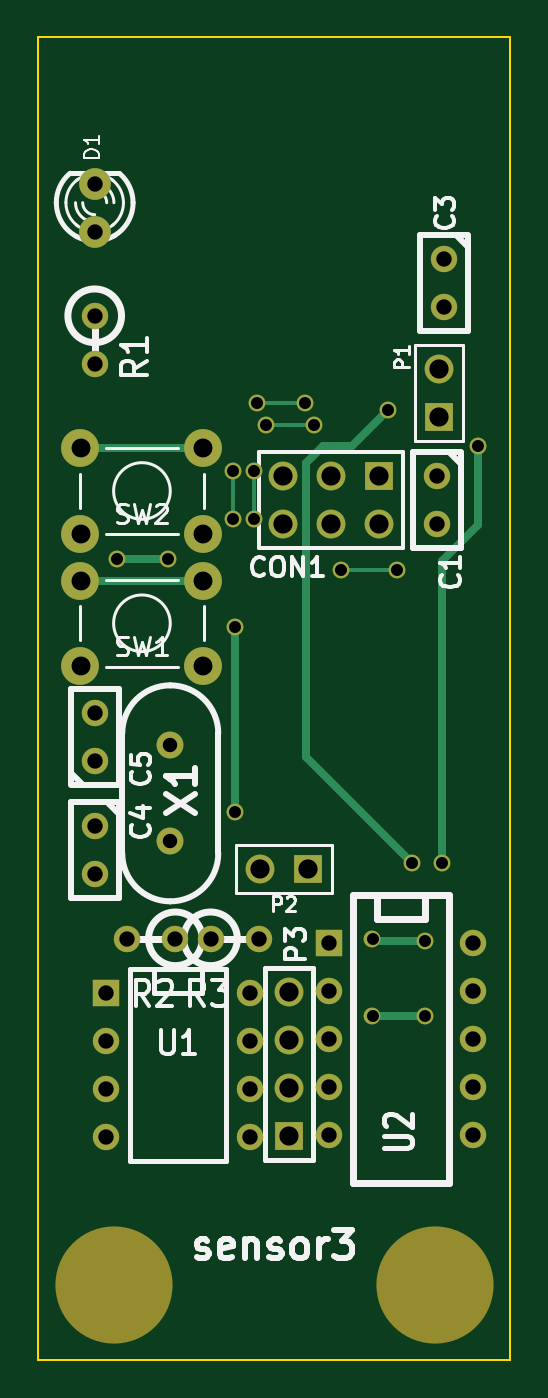
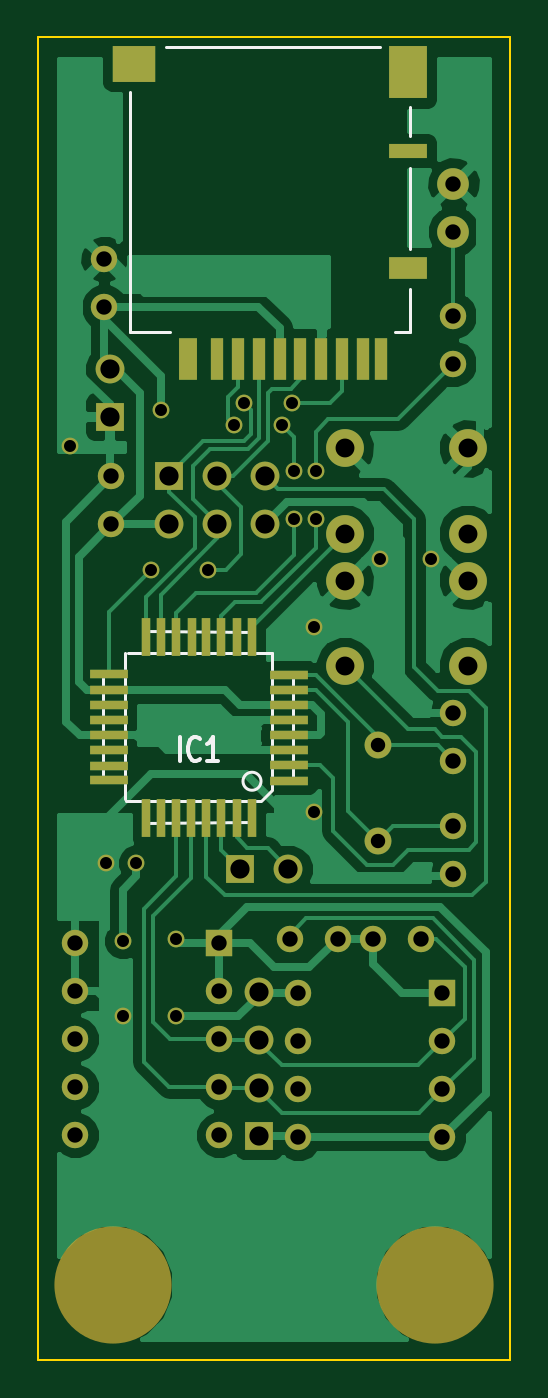
Circuit board: 8 layer files. Board 25.0 x 70.0 mm.
- bottom_copper: sensor3-B_Cu.gbl (35209 bytes)
- bottom_mask: sensor3-B_Mask.gbs (3189 bytes)
- bottom_silk: sensor3-B_SilkS.gbo (4627 bytes)
- outline: sensor3-Edge_Cuts.gbr (425 bytes)
- top_copper: sensor3-F_Cu.gtl (2745 bytes)
- top_mask: sensor3-F_Mask.gts (2032 bytes)
- top_silk: sensor3-F_SilkS.gto (15620 bytes)
- drill: sensor3.drl (1299 bytes)

=== bottom_copper: sensor3-B_Cu.gbl (35209 bytes, source omitted) ===
=== bottom_mask: sensor3-B_Mask.gbs ===
G04 (created by PCBNEW (2013-jul-07)-stable) date 2015年01月19日 01時15分13秒*
%MOIN*%
G04 Gerber Fmt 3.4, Leading zero omitted, Abs format*
%FSLAX34Y34*%
G01*
G70*
G90*
G04 APERTURE LIST*
%ADD10C,0.00590551*%
%ADD11R,0.0787X0.0177*%
%ADD12R,0.0177X0.0787*%
%ADD13R,0.06X0.06*%
%ADD14C,0.06*%
%ADD15C,0.066*%
%ADD16C,0.056*%
%ADD17R,0.0393701X0.0866142*%
%ADD18R,0.0275591X0.0866142*%
%ADD19R,0.0255906X0.0866142*%
%ADD20R,0.0787402X0.0472441*%
%ADD21R,0.0787402X0.0314961*%
%ADD22R,0.0787402X0.110236*%
%ADD23R,0.0905512X0.0748031*%
%ADD24R,0.055X0.055*%
%ADD25C,0.055*%
%ADD26C,0.0787402*%
%ADD27C,0.244094*%
%ADD28C,0.035*%
G04 APERTURE END LIST*
G54D10*
G54D11*
X28222Y-29812D03*
X28222Y-30127D03*
X28222Y-30442D03*
X28222Y-30757D03*
X28222Y-31072D03*
X28222Y-31387D03*
X28222Y-31702D03*
X28222Y-32017D03*
X31988Y-32015D03*
X31988Y-29805D03*
X31988Y-30125D03*
X31988Y-30445D03*
X31988Y-30755D03*
X31988Y-31075D03*
X31988Y-31385D03*
X31988Y-31705D03*
G54D12*
X29006Y-32805D03*
X29320Y-32805D03*
X29636Y-32805D03*
X29950Y-32805D03*
X30266Y-32805D03*
X30580Y-32805D03*
X30896Y-32805D03*
X31210Y-32805D03*
X29008Y-29025D03*
X29318Y-29025D03*
X29638Y-29025D03*
X29948Y-29025D03*
X30258Y-29025D03*
X30578Y-29025D03*
X30898Y-29025D03*
X31218Y-29025D03*
G54D13*
X30724Y-25681D03*
G54D14*
X30724Y-26681D03*
X29724Y-25681D03*
X29724Y-26681D03*
X28724Y-25681D03*
X28724Y-26681D03*
G54D13*
X31968Y-24437D03*
G54D14*
X31968Y-23437D03*
G54D15*
X24803Y-20578D03*
X24803Y-19578D03*
G54D16*
X26377Y-31283D03*
X26377Y-33283D03*
G54D17*
X30334Y-23228D03*
G54D18*
X29724Y-23228D03*
X29291Y-23228D03*
X28858Y-23228D03*
X28425Y-23228D03*
X27992Y-23228D03*
X27559Y-23228D03*
X27125Y-23228D03*
G54D19*
X26692Y-23228D03*
X26318Y-23228D03*
G54D20*
X25748Y-21338D03*
G54D21*
X25748Y-18897D03*
G54D22*
X25748Y-17263D03*
G54D23*
X31456Y-17086D03*
G54D24*
X25035Y-36452D03*
G54D25*
X25035Y-37452D03*
X25035Y-38452D03*
X25035Y-39452D03*
X28035Y-39452D03*
X28035Y-38452D03*
X28035Y-37452D03*
X28035Y-36452D03*
G54D24*
X29681Y-35401D03*
G54D25*
X29681Y-36401D03*
X29681Y-37401D03*
X29681Y-38401D03*
X29681Y-39401D03*
X32681Y-39401D03*
X32681Y-38401D03*
X32681Y-37401D03*
X32681Y-36401D03*
X32681Y-35401D03*
X24803Y-32964D03*
X24803Y-33964D03*
X24803Y-31602D03*
X24803Y-30602D03*
X31929Y-25681D03*
X31929Y-26681D03*
X32086Y-21153D03*
X32086Y-22153D03*
G54D26*
X27066Y-27854D03*
X27066Y-29625D03*
X24507Y-29625D03*
X24507Y-27854D03*
X27066Y-25098D03*
X27066Y-26870D03*
X24507Y-26870D03*
X24507Y-25098D03*
G54D25*
X26484Y-35314D03*
X25484Y-35314D03*
X27216Y-35314D03*
X28216Y-35314D03*
X24803Y-22334D03*
X24803Y-23334D03*
G54D13*
X28858Y-39413D03*
G54D14*
X28858Y-38413D03*
X28858Y-37413D03*
X28858Y-36413D03*
G54D13*
X29240Y-33858D03*
G54D14*
X28240Y-33858D03*
G54D27*
X25196Y-42519D03*
X31889Y-42519D03*
G54D28*
X27716Y-28818D03*
X27716Y-32677D03*
X25275Y-27401D03*
X26338Y-27401D03*
X31692Y-36929D03*
X30590Y-36929D03*
X32795Y-25039D03*
X32047Y-33740D03*
X28375Y-24600D03*
X29375Y-24600D03*
X28125Y-26575D03*
X28125Y-25575D03*
X27675Y-26575D03*
X27675Y-25575D03*
X28175Y-24150D03*
X29175Y-24150D03*
X31100Y-27625D03*
X29925Y-27625D03*
X31417Y-33740D03*
X30905Y-24291D03*
X31692Y-35354D03*
X30590Y-35314D03*
M02*

=== bottom_silk: sensor3-B_SilkS.gbo ===
G04 (created by PCBNEW (2013-jul-07)-stable) date 2015年01月19日 01時15分13秒*
%MOIN*%
G04 Gerber Fmt 3.4, Leading zero omitted, Abs format*
%FSLAX34Y34*%
G01*
G70*
G90*
G04 APERTURE LIST*
%ADD10C,0.00590551*%
%ADD11C,0.006*%
%ADD12C,0.008*%
%ADD13R,0.0787X0.0177*%
%ADD14R,0.0177X0.0787*%
%ADD15R,0.06X0.06*%
%ADD16C,0.06*%
%ADD17C,0.066*%
%ADD18C,0.056*%
%ADD19R,0.0393701X0.0866142*%
%ADD20R,0.0275591X0.0866142*%
%ADD21R,0.0255906X0.0866142*%
%ADD22R,0.0787402X0.0472441*%
%ADD23R,0.0787402X0.0314961*%
%ADD24R,0.0787402X0.110236*%
%ADD25R,0.0905512X0.0748031*%
%ADD26R,0.055X0.055*%
%ADD27C,0.055*%
%ADD28C,0.0787402*%
%ADD29C,0.244094*%
%ADD30C,0.035*%
G04 APERTURE END LIST*
G54D10*
G54D11*
X32098Y-29815D02*
X31648Y-29815D01*
X32098Y-31995D02*
X31658Y-31995D01*
X32098Y-29815D02*
X32098Y-31995D01*
X31218Y-29345D02*
X31218Y-28915D01*
X29008Y-29335D02*
X29008Y-28915D01*
X28998Y-28915D02*
X31218Y-28905D01*
X29018Y-32885D02*
X31188Y-32895D01*
X28588Y-32195D02*
X28588Y-29365D01*
X31198Y-32885D02*
X31198Y-32475D01*
X28838Y-32435D02*
X31618Y-32435D01*
X31638Y-29355D02*
X31638Y-32395D01*
X28588Y-29355D02*
X31588Y-29355D01*
X28138Y-32025D02*
X28138Y-29805D01*
X28138Y-29805D02*
X28588Y-29805D01*
X28592Y-32205D02*
X28822Y-32435D01*
X28140Y-32025D02*
X28592Y-32025D01*
X29018Y-32435D02*
X29018Y-32887D01*
X29188Y-32031D02*
G75*
G03X29188Y-32031I-188J0D01*
G74*
G01*
G54D10*
X26338Y-16732D02*
X30787Y-16732D01*
X25708Y-18582D02*
X25708Y-17992D01*
X25708Y-20944D02*
X25708Y-19251D01*
X26023Y-22677D02*
X25708Y-22677D01*
X25708Y-22677D02*
X25708Y-21771D01*
X31535Y-17677D02*
X31535Y-22677D01*
X31535Y-22677D02*
X30708Y-22677D01*
G54D12*
X30508Y-31607D02*
X30508Y-31107D01*
X30089Y-31560D02*
X30108Y-31584D01*
X30165Y-31607D01*
X30203Y-31607D01*
X30260Y-31584D01*
X30299Y-31536D01*
X30318Y-31488D01*
X30337Y-31393D01*
X30337Y-31322D01*
X30318Y-31226D01*
X30299Y-31179D01*
X30260Y-31131D01*
X30203Y-31107D01*
X30165Y-31107D01*
X30108Y-31131D01*
X30089Y-31155D01*
X29708Y-31607D02*
X29937Y-31607D01*
X29822Y-31607D02*
X29822Y-31107D01*
X29860Y-31179D01*
X29899Y-31226D01*
X29937Y-31250D01*
%LPC*%
G54D13*
X28222Y-29812D03*
X28222Y-30127D03*
X28222Y-30442D03*
X28222Y-30757D03*
X28222Y-31072D03*
X28222Y-31387D03*
X28222Y-31702D03*
X28222Y-32017D03*
X31988Y-32015D03*
X31988Y-29805D03*
X31988Y-30125D03*
X31988Y-30445D03*
X31988Y-30755D03*
X31988Y-31075D03*
X31988Y-31385D03*
X31988Y-31705D03*
G54D14*
X29006Y-32805D03*
X29320Y-32805D03*
X29636Y-32805D03*
X29950Y-32805D03*
X30266Y-32805D03*
X30580Y-32805D03*
X30896Y-32805D03*
X31210Y-32805D03*
X29008Y-29025D03*
X29318Y-29025D03*
X29638Y-29025D03*
X29948Y-29025D03*
X30258Y-29025D03*
X30578Y-29025D03*
X30898Y-29025D03*
X31218Y-29025D03*
G54D15*
X30724Y-25681D03*
G54D16*
X30724Y-26681D03*
X29724Y-25681D03*
X29724Y-26681D03*
X28724Y-25681D03*
X28724Y-26681D03*
G54D15*
X31968Y-24437D03*
G54D16*
X31968Y-23437D03*
G54D17*
X24803Y-20578D03*
X24803Y-19578D03*
G54D18*
X26377Y-31283D03*
X26377Y-33283D03*
G54D19*
X30334Y-23228D03*
G54D20*
X29724Y-23228D03*
X29291Y-23228D03*
X28858Y-23228D03*
X28425Y-23228D03*
X27992Y-23228D03*
X27559Y-23228D03*
X27125Y-23228D03*
G54D21*
X26692Y-23228D03*
X26318Y-23228D03*
G54D22*
X25748Y-21338D03*
G54D23*
X25748Y-18897D03*
G54D24*
X25748Y-17263D03*
G54D25*
X31456Y-17086D03*
G54D26*
X25035Y-36452D03*
G54D27*
X25035Y-37452D03*
X25035Y-38452D03*
X25035Y-39452D03*
X28035Y-39452D03*
X28035Y-38452D03*
X28035Y-37452D03*
X28035Y-36452D03*
G54D26*
X29681Y-35401D03*
G54D27*
X29681Y-36401D03*
X29681Y-37401D03*
X29681Y-38401D03*
X29681Y-39401D03*
X32681Y-39401D03*
X32681Y-38401D03*
X32681Y-37401D03*
X32681Y-36401D03*
X32681Y-35401D03*
X24803Y-32964D03*
X24803Y-33964D03*
X24803Y-31602D03*
X24803Y-30602D03*
X31929Y-25681D03*
X31929Y-26681D03*
X32086Y-21153D03*
X32086Y-22153D03*
G54D28*
X27066Y-27854D03*
X27066Y-29625D03*
X24507Y-29625D03*
X24507Y-27854D03*
X27066Y-25098D03*
X27066Y-26870D03*
X24507Y-26870D03*
X24507Y-25098D03*
G54D27*
X26484Y-35314D03*
X25484Y-35314D03*
X27216Y-35314D03*
X28216Y-35314D03*
X24803Y-22334D03*
X24803Y-23334D03*
G54D15*
X28858Y-39413D03*
G54D16*
X28858Y-38413D03*
X28858Y-37413D03*
X28858Y-36413D03*
G54D15*
X29240Y-33858D03*
G54D16*
X28240Y-33858D03*
G54D29*
X25196Y-42519D03*
X31889Y-42519D03*
G54D30*
X27716Y-28818D03*
X27716Y-32677D03*
X25275Y-27401D03*
X26338Y-27401D03*
X31692Y-36929D03*
X30590Y-36929D03*
X32795Y-25039D03*
X32047Y-33740D03*
X28375Y-24600D03*
X29375Y-24600D03*
X28125Y-26575D03*
X28125Y-25575D03*
X27675Y-26575D03*
X27675Y-25575D03*
X28175Y-24150D03*
X29175Y-24150D03*
X31100Y-27625D03*
X29925Y-27625D03*
X31417Y-33740D03*
X30905Y-24291D03*
X31692Y-35354D03*
X30590Y-35314D03*
M02*

=== outline: sensor3-Edge_Cuts.gbr ===
G04 (created by PCBNEW (2013-jul-07)-stable) date 2015年01月19日 01時15分13秒*
%MOIN*%
G04 Gerber Fmt 3.4, Leading zero omitted, Abs format*
%FSLAX34Y34*%
G01*
G70*
G90*
G04 APERTURE LIST*
%ADD10C,0.00590551*%
%ADD11C,0.00393701*%
G04 APERTURE END LIST*
G54D10*
G54D11*
X23622Y-44094D02*
X23622Y-16535D01*
X33464Y-44094D02*
X23622Y-44094D01*
X33464Y-16535D02*
X33464Y-44094D01*
X23622Y-16535D02*
X33464Y-16535D01*
M02*

=== top_copper: sensor3-F_Cu.gtl ===
G04 (created by PCBNEW (2013-jul-07)-stable) date 2015年01月19日 01時15分13秒*
%MOIN*%
G04 Gerber Fmt 3.4, Leading zero omitted, Abs format*
%FSLAX34Y34*%
G01*
G70*
G90*
G04 APERTURE LIST*
%ADD10C,0.00590551*%
%ADD11R,0.06X0.06*%
%ADD12C,0.06*%
%ADD13C,0.066*%
%ADD14C,0.056*%
%ADD15R,0.055X0.055*%
%ADD16C,0.055*%
%ADD17C,0.0787402*%
%ADD18C,0.035*%
%ADD19C,0.016*%
%ADD20C,0.008*%
G04 APERTURE END LIST*
G54D10*
G54D11*
X30724Y-25681D03*
G54D12*
X30724Y-26681D03*
X29724Y-25681D03*
X29724Y-26681D03*
X28724Y-25681D03*
X28724Y-26681D03*
G54D11*
X31968Y-24437D03*
G54D12*
X31968Y-23437D03*
G54D13*
X24803Y-20578D03*
X24803Y-19578D03*
G54D14*
X26377Y-31283D03*
X26377Y-33283D03*
G54D15*
X25035Y-36452D03*
G54D16*
X25035Y-37452D03*
X25035Y-38452D03*
X25035Y-39452D03*
X28035Y-39452D03*
X28035Y-38452D03*
X28035Y-37452D03*
X28035Y-36452D03*
G54D15*
X29681Y-35401D03*
G54D16*
X29681Y-36401D03*
X29681Y-37401D03*
X29681Y-38401D03*
X29681Y-39401D03*
X32681Y-39401D03*
X32681Y-38401D03*
X32681Y-37401D03*
X32681Y-36401D03*
X32681Y-35401D03*
X24803Y-32964D03*
X24803Y-33964D03*
X24803Y-31602D03*
X24803Y-30602D03*
X31929Y-25681D03*
X31929Y-26681D03*
X32086Y-21153D03*
X32086Y-22153D03*
G54D17*
X27066Y-27854D03*
X27066Y-29625D03*
X24507Y-29625D03*
X24507Y-27854D03*
X27066Y-25098D03*
X27066Y-26870D03*
X24507Y-26870D03*
X24507Y-25098D03*
G54D16*
X26484Y-35314D03*
X25484Y-35314D03*
X27216Y-35314D03*
X28216Y-35314D03*
X24803Y-22334D03*
X24803Y-23334D03*
G54D11*
X28858Y-39413D03*
G54D12*
X28858Y-38413D03*
X28858Y-37413D03*
X28858Y-36413D03*
G54D11*
X29240Y-33858D03*
G54D12*
X28240Y-33858D03*
G54D18*
X27716Y-28818D03*
X27716Y-32677D03*
X25275Y-27401D03*
X26338Y-27401D03*
X31692Y-36929D03*
X30590Y-36929D03*
X32795Y-25039D03*
X32047Y-33740D03*
X28375Y-24600D03*
X29375Y-24600D03*
X28125Y-26575D03*
X28125Y-25575D03*
X27675Y-26575D03*
X27675Y-25575D03*
X28175Y-24150D03*
X29175Y-24150D03*
X31100Y-27625D03*
X29925Y-27625D03*
X31417Y-33740D03*
X30905Y-24291D03*
X31692Y-35354D03*
X30590Y-35314D03*
G54D19*
X27716Y-32677D02*
X27716Y-28818D01*
X26338Y-27401D02*
X25275Y-27401D01*
X30590Y-36929D02*
X31692Y-36929D01*
X24507Y-27854D02*
X27066Y-27854D01*
X24507Y-25098D02*
X27066Y-25098D01*
X32795Y-25039D02*
X32795Y-26692D01*
X32795Y-26692D02*
X32047Y-27440D01*
X32047Y-27440D02*
X32047Y-33740D01*
G54D20*
X28375Y-24600D02*
X29375Y-24600D01*
X28125Y-26575D02*
X28125Y-25575D01*
X27675Y-26575D02*
X27675Y-25575D01*
X29175Y-24150D02*
X28175Y-24150D01*
X31100Y-27625D02*
X29925Y-27625D01*
G54D19*
X29212Y-31535D02*
X31417Y-33740D01*
X29212Y-25393D02*
X29212Y-31535D01*
X29566Y-25039D02*
X29212Y-25393D01*
X30157Y-25039D02*
X29566Y-25039D01*
X30905Y-24291D02*
X30157Y-25039D01*
X30629Y-35354D02*
X31692Y-35354D01*
X30590Y-35314D02*
X30629Y-35354D01*
M02*

=== top_mask: sensor3-F_Mask.gts ===
G04 (created by PCBNEW (2013-jul-07)-stable) date 2015年01月19日 01時15分13秒*
%MOIN*%
G04 Gerber Fmt 3.4, Leading zero omitted, Abs format*
%FSLAX34Y34*%
G01*
G70*
G90*
G04 APERTURE LIST*
%ADD10C,0.00590551*%
%ADD11R,0.06X0.06*%
%ADD12C,0.06*%
%ADD13C,0.066*%
%ADD14C,0.056*%
%ADD15R,0.055X0.055*%
%ADD16C,0.055*%
%ADD17C,0.0787402*%
%ADD18C,0.244094*%
%ADD19C,0.035*%
G04 APERTURE END LIST*
G54D10*
G54D11*
X30724Y-25681D03*
G54D12*
X30724Y-26681D03*
X29724Y-25681D03*
X29724Y-26681D03*
X28724Y-25681D03*
X28724Y-26681D03*
G54D11*
X31968Y-24437D03*
G54D12*
X31968Y-23437D03*
G54D13*
X24803Y-20578D03*
X24803Y-19578D03*
G54D14*
X26377Y-31283D03*
X26377Y-33283D03*
G54D15*
X25035Y-36452D03*
G54D16*
X25035Y-37452D03*
X25035Y-38452D03*
X25035Y-39452D03*
X28035Y-39452D03*
X28035Y-38452D03*
X28035Y-37452D03*
X28035Y-36452D03*
G54D15*
X29681Y-35401D03*
G54D16*
X29681Y-36401D03*
X29681Y-37401D03*
X29681Y-38401D03*
X29681Y-39401D03*
X32681Y-39401D03*
X32681Y-38401D03*
X32681Y-37401D03*
X32681Y-36401D03*
X32681Y-35401D03*
X24803Y-32964D03*
X24803Y-33964D03*
X24803Y-31602D03*
X24803Y-30602D03*
X31929Y-25681D03*
X31929Y-26681D03*
X32086Y-21153D03*
X32086Y-22153D03*
G54D17*
X27066Y-27854D03*
X27066Y-29625D03*
X24507Y-29625D03*
X24507Y-27854D03*
X27066Y-25098D03*
X27066Y-26870D03*
X24507Y-26870D03*
X24507Y-25098D03*
G54D16*
X26484Y-35314D03*
X25484Y-35314D03*
X27216Y-35314D03*
X28216Y-35314D03*
X24803Y-22334D03*
X24803Y-23334D03*
G54D11*
X28858Y-39413D03*
G54D12*
X28858Y-38413D03*
X28858Y-37413D03*
X28858Y-36413D03*
G54D11*
X29240Y-33858D03*
G54D12*
X28240Y-33858D03*
G54D18*
X25196Y-42519D03*
X31889Y-42519D03*
G54D19*
X27716Y-28818D03*
X27716Y-32677D03*
X25275Y-27401D03*
X26338Y-27401D03*
X31692Y-36929D03*
X30590Y-36929D03*
X32795Y-25039D03*
X32047Y-33740D03*
X28375Y-24600D03*
X29375Y-24600D03*
X28125Y-26575D03*
X28125Y-25575D03*
X27675Y-26575D03*
X27675Y-25575D03*
X28175Y-24150D03*
X29175Y-24150D03*
X31100Y-27625D03*
X29925Y-27625D03*
X31417Y-33740D03*
X30905Y-24291D03*
X31692Y-35354D03*
X30590Y-35314D03*
M02*

=== top_silk: sensor3-F_SilkS.gto (15620 bytes, source omitted) ===
=== drill: sensor3.drl ===
M48
;DRILL file {Pcbnew (2013-jul-07)-stable} date 2015年01月19日 01時00分25秒
;FORMAT={-:-/ absolute / metric / decimal}
FMAT,2
METRIC,TZ
T1C0.635
T2C0.762
T3C0.813
T4C1.000
T5C1.016
%
G90
G05
M71
T1
X64.2Y-69.6
X66.9Y-69.6
X70.294Y-64.96
X70.294Y-67.501
X70.4Y-73.2
X70.4Y-83.
X71.438Y-64.96
X71.438Y-67.501
X71.564Y-61.341
X72.072Y-62.484
X74.105Y-61.341
X74.612Y-62.484
X76.01Y-70.167
X77.7Y-89.7
X77.7Y-93.8
X78.5Y-61.7
X78.994Y-70.167
X79.8Y-85.7
X80.5Y-89.8
X80.5Y-93.8
X81.4Y-85.7
X83.3Y-63.6
T2
X67.Y-79.46
X67.Y-84.54
T3
X63.Y-49.73
X63.Y-52.27
X63.Y-56.73
X63.Y-59.27
X63.Y-77.73
X63.Y-80.27
X63.Y-83.73
X63.Y-86.27
X63.59Y-92.59
X63.59Y-95.13
X63.59Y-97.67
X63.59Y-100.21
X64.73Y-89.7
X67.27Y-89.7
X69.13Y-89.7
X71.21Y-92.59
X71.21Y-95.13
X71.21Y-97.67
X71.21Y-100.21
X71.67Y-89.7
X75.39Y-89.92
X75.39Y-92.46
X75.39Y-95.
X75.39Y-97.54
X75.39Y-100.08
X81.1Y-65.23
X81.1Y-67.77
X81.5Y-53.73
X81.5Y-56.27
X83.01Y-89.92
X83.01Y-92.46
X83.01Y-95.
X83.01Y-97.54
X83.01Y-100.08
T4
X62.25Y-63.75
X62.25Y-68.25
X62.25Y-70.75
X62.25Y-75.25
X68.75Y-63.75
X68.75Y-68.25
X68.75Y-70.75
X68.75Y-75.25
T5
X71.73Y-86.
X72.96Y-65.23
X72.96Y-67.77
X73.3Y-92.49
X73.3Y-95.03
X73.3Y-97.57
X73.3Y-100.11
X74.27Y-86.
X75.5Y-65.23
X75.5Y-67.77
X78.04Y-65.23
X78.04Y-67.77
X81.2Y-59.53
X81.2Y-62.07
T0
M30
